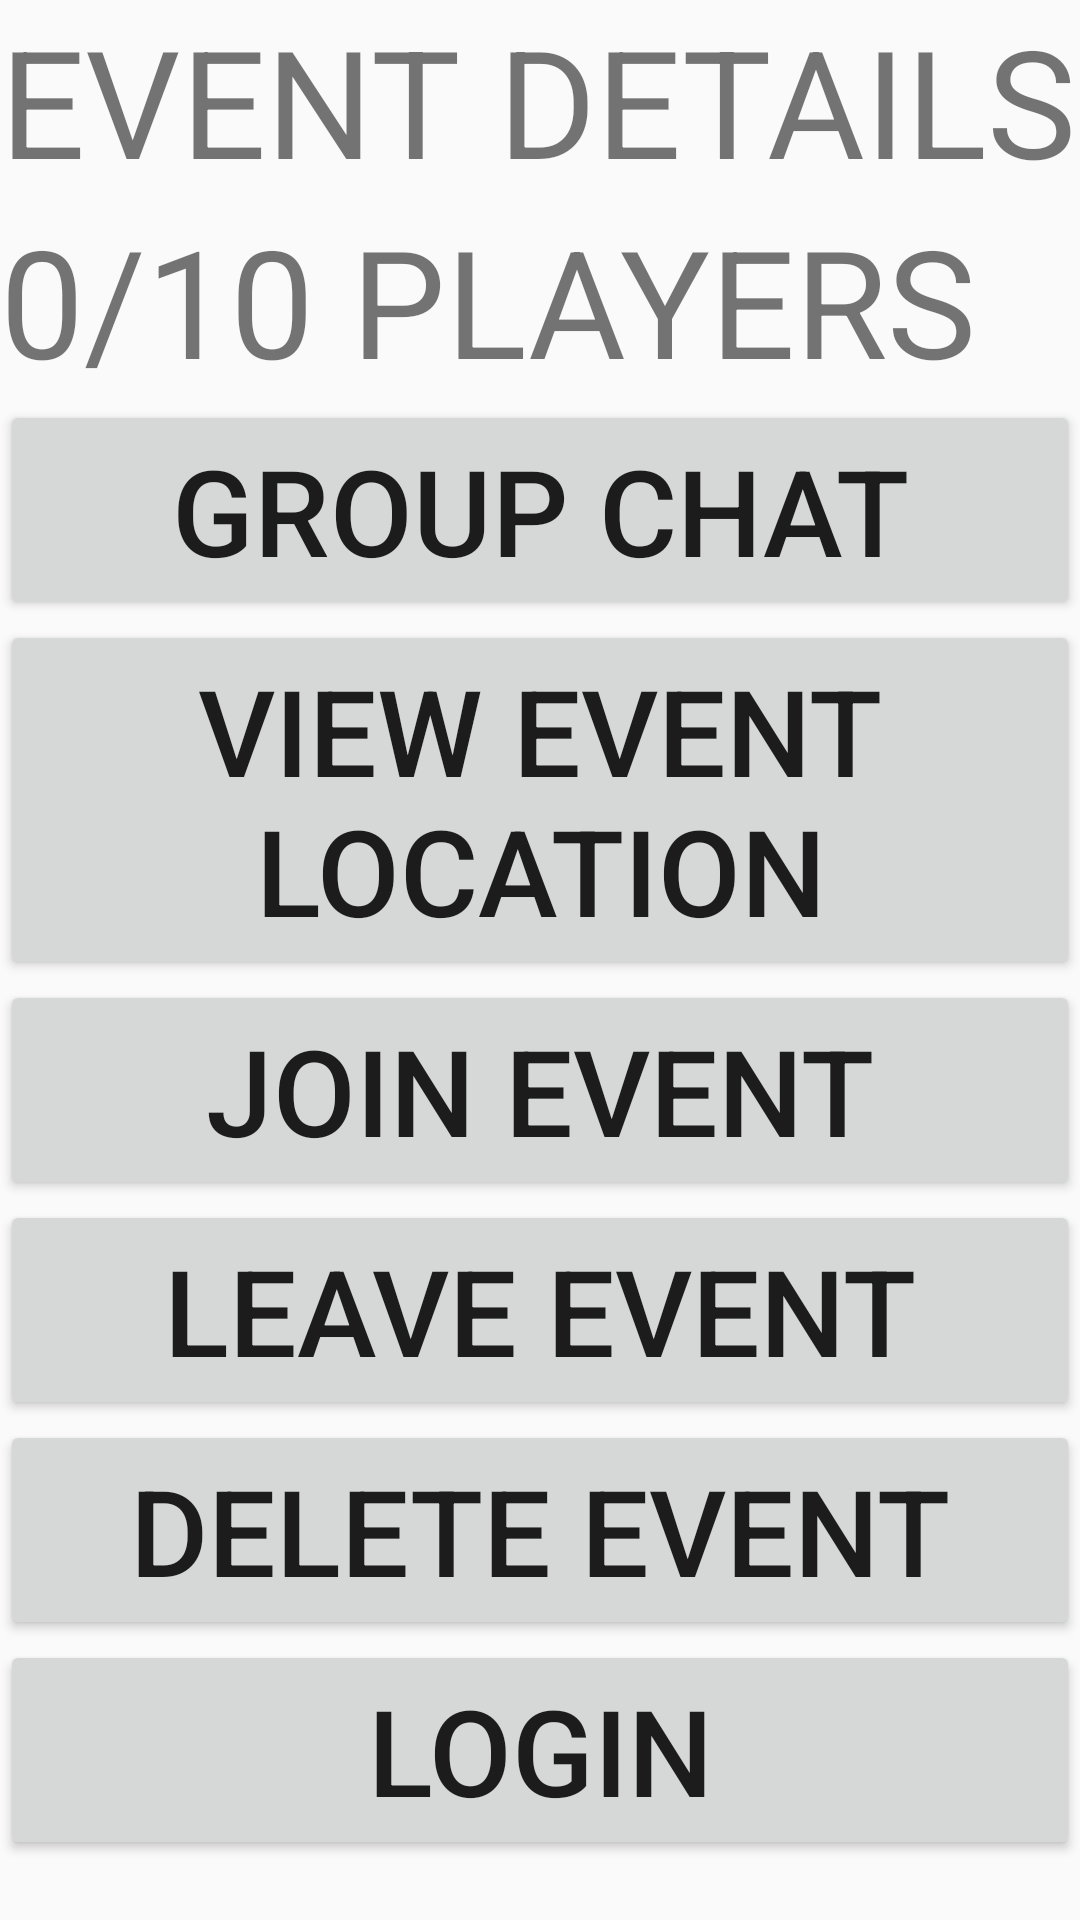

This screen was rendered from an Android layout file. Write that file and the resources it references.
<!-- AndroidManifest.xml: application theme Theme.PickupGameFinder -->
<!-- res/layout/fragment_event_page.xml -->
<?xml version="1.0" encoding="utf-8"?>
<ScrollView xmlns:android="http://schemas.android.com/apk/res/android"
    xmlns:app="http://schemas.android.com/apk/res-auto"
    xmlns:tools="http://schemas.android.com/tools"
    android:layout_width="match_parent"
    android:layout_height="match_parent"
    android:orientation="vertical"
    tools:context=".ui.Fragments.EventPageFragment">

    <LinearLayout
        android:layout_width="match_parent"
        android:layout_height="wrap_content"
        android:orientation="vertical">

        <TextView
            android:id="@+id/event_page_event_details"
            android:layout_width="match_parent"
            android:layout_height="wrap_content"
            android:text="EVENT DETAILS"
            android:textSize="50dp"/>

        <TextView
            android:id="@+id/event_page_player_count"
            android:layout_width="match_parent"
            android:layout_height="wrap_content"
            android:text="0/10 PLAYERS"
            android:textSize="50dp"/>

        <Button
            android:id="@+id/event_page_group_chat"
            android:layout_width="match_parent"
            android:layout_height="wrap_content"
            android:text="GROUP CHAT"
            android:textSize="40dp"
            android:gravity="center"/>

        <Button
            android:id="@+id/event_page_event_map"
            android:layout_width="match_parent"
            android:layout_height="wrap_content"
            android:text="VIEW EVENT LOCATION"
            android:textSize="40dp"
            android:gravity="center"/>

        <Button
            android:id="@+id/event_page_join"
            android:layout_width="match_parent"
            android:layout_height="wrap_content"
            android:text="JOIN EVENT"
            android:textSize="40dp"
            android:gravity="center"/>

        <Button
            android:id="@+id/event_page_leave"
            android:layout_width="match_parent"
            android:layout_height="wrap_content"
            android:text="LEAVE EVENT"
            android:textSize="40dp"
            android:gravity="center"/>

        <Button
            android:id="@+id/event_page_delete"
            android:layout_width="match_parent"
            android:layout_height="wrap_content"
            android:text="DELETE EVENT"
            android:textSize="40dp"
            android:gravity="center"/>

        <Button
            android:id="@+id/event_page_login"
            android:layout_width="match_parent"
            android:layout_height="wrap_content"
            android:text="LOGIN"
            android:textSize="40dp"
            android:gravity="center"/>

    </LinearLayout>

</ScrollView>
<!-- resources referenced by this layout -->
<resources>
  <style name="Theme.PickupGameFinder" parent="Theme.AppCompat.Light.DarkActionBar">
          
          <item name="colorPrimary">@color/purple_500</item>
          <item name="colorPrimaryVariant">@color/purple_700</item>
          <item name="colorOnPrimary">@color/white</item>
          
          <item name="colorSecondary">@color/teal_200</item>
          <item name="colorSecondaryVariant">@color/teal_700</item>
          <item name="colorOnSecondary">@color/black</item>
          
          <item name="android:statusBarColor" tools:targetApi="l">?attr/colorPrimaryVariant</item>
          
      </style>
  <!-- not gathered from this repository: default colours our renderer supplied (Android Studio template values) -->
  <color name="purple_500">#FF6200EE</color>
  <color name="purple_700">#FF3700B3</color>
  <color name="teal_200">#FF03DAC5</color>
  <color name="teal_700">#FF018786</color>
  <color name="black">#FF000000</color>
  <color name="white">#FFFFFFFF</color>
</resources>
